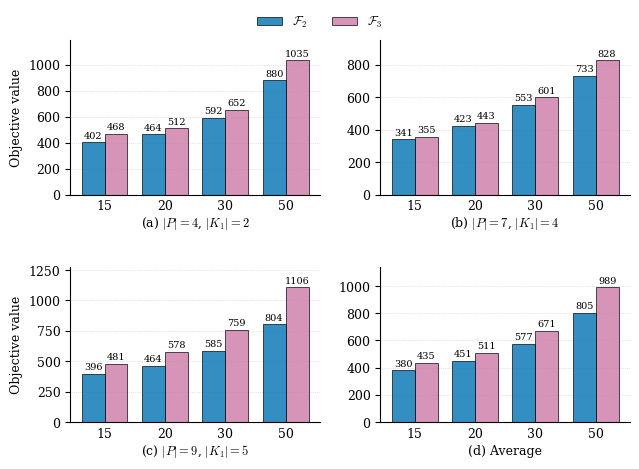

Python code for this plot:
"""Objective value of F2 (mobile microhubs) vs F3 (fixed microhubs), 2x2 bar chart.

Values are the averages reported in Table result_summary_3 of the paper
(sections/C6_ComputationalResult/managerial_insight.tex).

Run from this folder:  python3 obj_comparison_barchart.py
Saves obj_comparison_2x2.png and obj_comparison_2x2.pdf.
"""
import matplotlib as mpl
import matplotlib.pyplot as plt
import numpy as np

mpl.rcParams.update({
    "font.family":      "serif",
    "font.serif":       ["CMU Serif", "Computer Modern Roman", "DejaVu Serif"],
    "mathtext.fontset": "cm",          # LaTeX-like maths, matching the paper
    "font.size":        9,
    "axes.titlesize":   9,
    "axes.labelsize":   9,
    "xtick.labelsize":  9,
    "ytick.labelsize":  9,
    "legend.fontsize":  9,
    "axes.linewidth":   0.8,
    "pdf.fonttype":     42,
    "ps.fonttype":      42,
})

F2_COLOR = "#0072B2"
F3_COLOR = "#CC79A7"   # F1 is #E69F00 in the execution-time figure

CUSTOMERS = [15, 20, 30, 50]
# (title, F2 objective per size, F3 objective per size)
PANELS = [
    (r"$|P| = 4$, $|K_1| = 2$", [402.28, 463.86, 592.32, 880.41], [467.60, 511.54, 652.47, 1035.49]),
    (r"$|P| = 7$, $|K_1| = 4$", [341.49, 423.26, 552.80, 733.21], [355.03, 443.23, 600.73, 828.50]),
    (r"$|P| = 9$, $|K_1| = 5$", [395.92, 464.45, 584.63, 804.20], [481.18, 578.09, 759.27, 1105.98]),
    ("Average", [379.89, 450.52, 576.58, 804.68], [434.60, 510.96, 670.82, 989.22]),
]

TEXT_WIDTH_CM = 16.0
fig, axes = plt.subplots(2, 2, figsize=(TEXT_WIDTH_CM / 2.54, 11.5 / 2.54))
x = np.arange(len(CUSTOMERS))
w = 0.38

for k, (ax, (title, f2, f3)) in enumerate(zip(axes.flat, PANELS)):
    b2 = ax.bar(x - w / 2, f2, w, color=F2_COLOR, alpha=0.80, edgecolor="black", linewidth=0.6, label=r"$\mathcal{F}_2$")
    b3 = ax.bar(x + w / 2, f3, w, color=F3_COLOR, alpha=0.80, edgecolor="black", linewidth=0.6, label=r"$\mathcal{F}_3$")
    for bars in (b2, b3):
        ax.bar_label(bars, fmt="%.0f", padding=1.5, fontsize=7)
    ax.set_xticks(x)
    ax.set_xticklabels(CUSTOMERS)
    ax.set_title(f"({chr(ord('a') + k)}) {title}", y=-0.26)
    ax.set_ylim(0, max(f3) * 1.15)
    ax.yaxis.grid(True, linestyle=":", linewidth=0.5, alpha=0.7)
    ax.set_axisbelow(True)
    ax.tick_params(axis="x", length=0)
    for side in ("top", "right"):
        ax.spines[side].set_visible(False)
    if k % 2 == 0:
        ax.set_ylabel("Objective value")

handles, labels = axes[0][0].get_legend_handles_labels()
fig.legend(handles, labels, loc="upper center", ncol=2, frameon=False,
           bbox_to_anchor=(0.5, 1.02))
fig.tight_layout(pad=0.4, h_pad=2.6, w_pad=1.5, rect=(0, 0, 1, 0.95))
for ext in ("png", "pdf"):
    out = f"obj_comparison_2x2.{ext}"
    fig.savefig(out, bbox_inches="tight", dpi=300)
    print(f"Saved: {out}")
plt.close(fig)
